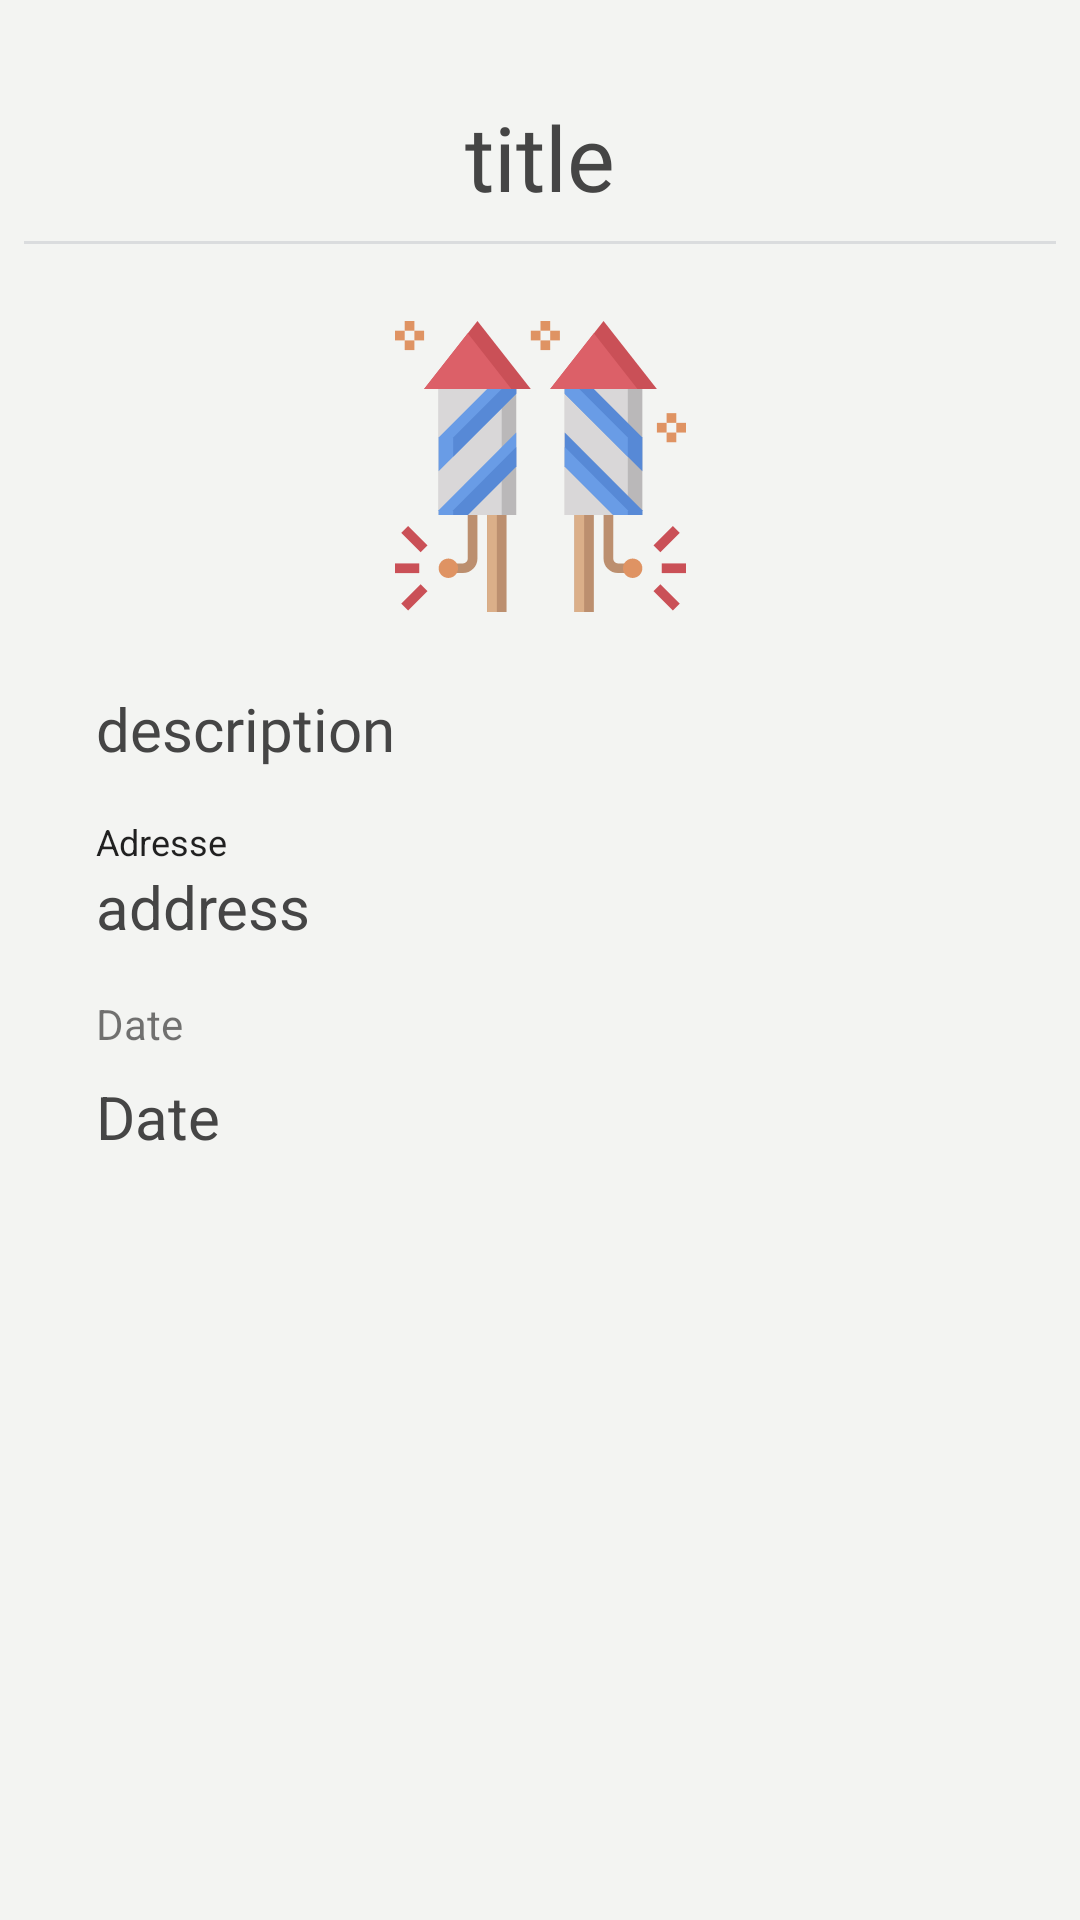

Layout XML and referenced resources for this Android screen:
<!-- AndroidManifest.xml: application theme AppTheme -->
<!-- res/layout/fragment_detail_event.xml -->
<?xml version="1.0" encoding="utf-8"?>
<ScrollView xmlns:android="http://schemas.android.com/apk/res/android"
    xmlns:app="http://schemas.android.com/apk/res-auto"
    xmlns:tools="http://schemas.android.com/tools"
    android:layout_width="match_parent"
    android:layout_height="match_parent"
    android:fillViewport="true"
    tools:context=".recherche.tabFragments.evenement.detail.DetailEventFragment"
    tools:layout_editor_absoluteX="8dp"
    tools:layout_editor_absoluteY="8dp">

    <android.support.constraint.ConstraintLayout
        android:layout_width="match_parent"
        android:layout_height="match_parent"

        android:background="@color/blueBodyColor">

        <TextView
            android:id="@+id/title_event_detail"
            android:layout_width="0dp"
            android:layout_height="wrap_content"
            android:layout_alignParentTop="true"
            android:layout_marginStart="32dp"
            android:layout_marginTop="32dp"
            android:layout_marginEnd="32dp"
            android:fontFamily="@font/cabin"
            android:text="title"
            android:textAlignment="center"
            android:textAppearance="@android:style/TextAppearance.Material.Title"
            android:textColor="@color/notSoBlack"
            android:textSize="30sp"
            app:layout_constraintEnd_toEndOf="parent"
            app:layout_constraintStart_toStartOf="parent"
            app:layout_constraintTop_toTopOf="parent" />

        <View
            android:id="@+id/view"
            android:layout_width="match_parent"
            android:layout_height="1dp"
            android:layout_marginStart="8dp"
            android:layout_marginTop="8dp"
            android:layout_marginEnd="8dp"
            android:layout_marginBottom="8dp"
            android:background="#dadcde"
            app:layout_constraintBottom_toTopOf="@+id/event_image_detail"
            app:layout_constraintEnd_toEndOf="parent"
            app:layout_constraintStart_toStartOf="parent"
            app:layout_constraintTop_toBottomOf="@+id/title_event_detail" />


        <ImageView
            android:id="@+id/event_image_detail"
            android:layout_width="97dp"
            android:layout_height="100dp"
            android:layout_alignParentLeft="true"

            android:layout_alignParentTop="true"
            android:layout_marginStart="8dp"
            android:layout_marginTop="24dp"
            android:layout_marginEnd="8dp"
            android:visibility="visible"
            app:layout_constraintEnd_toEndOf="parent"
            app:layout_constraintStart_toStartOf="parent"
            app:layout_constraintTop_toBottomOf="@+id/view"
            app:srcCompat="@drawable/ic_events" />

        <TextView
            android:id="@+id/date_event_detail"
            android:layout_width="0dp"
            android:layout_height="wrap_content"
            android:layout_marginStart="32dp"
            android:layout_marginTop="8dp"
            android:layout_marginEnd="8dp"
            android:text="Date"
            android:textColor="@color/notSoBlack"
            android:textSize="20dp"
            app:layout_constraintEnd_toEndOf="parent"
            app:layout_constraintStart_toStartOf="parent"
            app:layout_constraintTop_toBottomOf="@+id/textView18" />

        <TextView
            android:id="@+id/address_event_detail"
            android:layout_width="0dp"
            android:layout_height="wrap_content"
            android:layout_marginStart="32dp"
            android:layout_marginEnd="32dp"
            android:text="address"
            android:textColor="@color/notSoBlack"
            android:textSize="20dp"
            app:layout_constraintEnd_toEndOf="parent"
            app:layout_constraintStart_toStartOf="parent"
            app:layout_constraintTop_toBottomOf="@+id/textView17" />


        <TextView
            android:id="@+id/description_event_detail"
            android:layout_width="0dp"
            android:layout_height="wrap_content"
            android:layout_below="@+id/view2"
            android:layout_marginStart="32dp"
            android:layout_marginTop="24dp"
            android:layout_marginEnd="32dp"
            android:fontFamily="@font/cabin"
            android:text="description"
            android:textColor="@color/notSoBlack"
            android:textSize="20dp"
            app:layout_constraintEnd_toEndOf="parent"
            app:layout_constraintStart_toStartOf="parent"
            app:layout_constraintTop_toBottomOf="@+id/event_image_detail" />

        <TextView
            android:id="@+id/textView17"
            android:layout_width="wrap_content"
            android:layout_height="wrap_content"
            android:layout_marginStart="32dp"
            android:layout_marginTop="16dp"
            android:text="Adresse"
            android:textAppearance="@android:style/TextAppearance.Material.Notification.Info"
            app:layout_constraintStart_toStartOf="parent"
            app:layout_constraintTop_toBottomOf="@+id/description_event_detail" />

        <TextView
            android:id="@+id/textView18"
            android:layout_width="wrap_content"
            android:layout_height="wrap_content"
            android:layout_marginStart="32dp"
            android:layout_marginTop="16dp"
            android:text="Date"
            app:layout_constraintStart_toStartOf="parent"
            app:layout_constraintTop_toBottomOf="@+id/address_event_detail" />


    </android.support.constraint.ConstraintLayout>

</ScrollView>
<!-- resources referenced by this layout -->
<resources>
  <color name="blueBodyColor">#F3F4F2</color>
  <color name="notSoBlack">#454545</color>
  <!-- drawable ic_events: vector/xml drawable (drawable, 5180 chars, omitted) -->
  <style name="AppTheme" parent="Theme.AppCompat.Light.DarkActionBar">
          
          <item name="colorPrimary">@color/colorPrimary</item>
          <item name="colorPrimaryDark">@color/colorPrimaryDark</item>
          <item name="colorAccent">@color/colorAccent</item>
          <item name="windowActionBar">false</item>
          <item name="windowNoTitle">true</item>
      </style>
  <color name="colorPrimary">#008577</color>
  <color name="colorPrimaryDark">#81a4c2</color>
  <color name="colorAccent">#81a4c2</color>
</resources>
